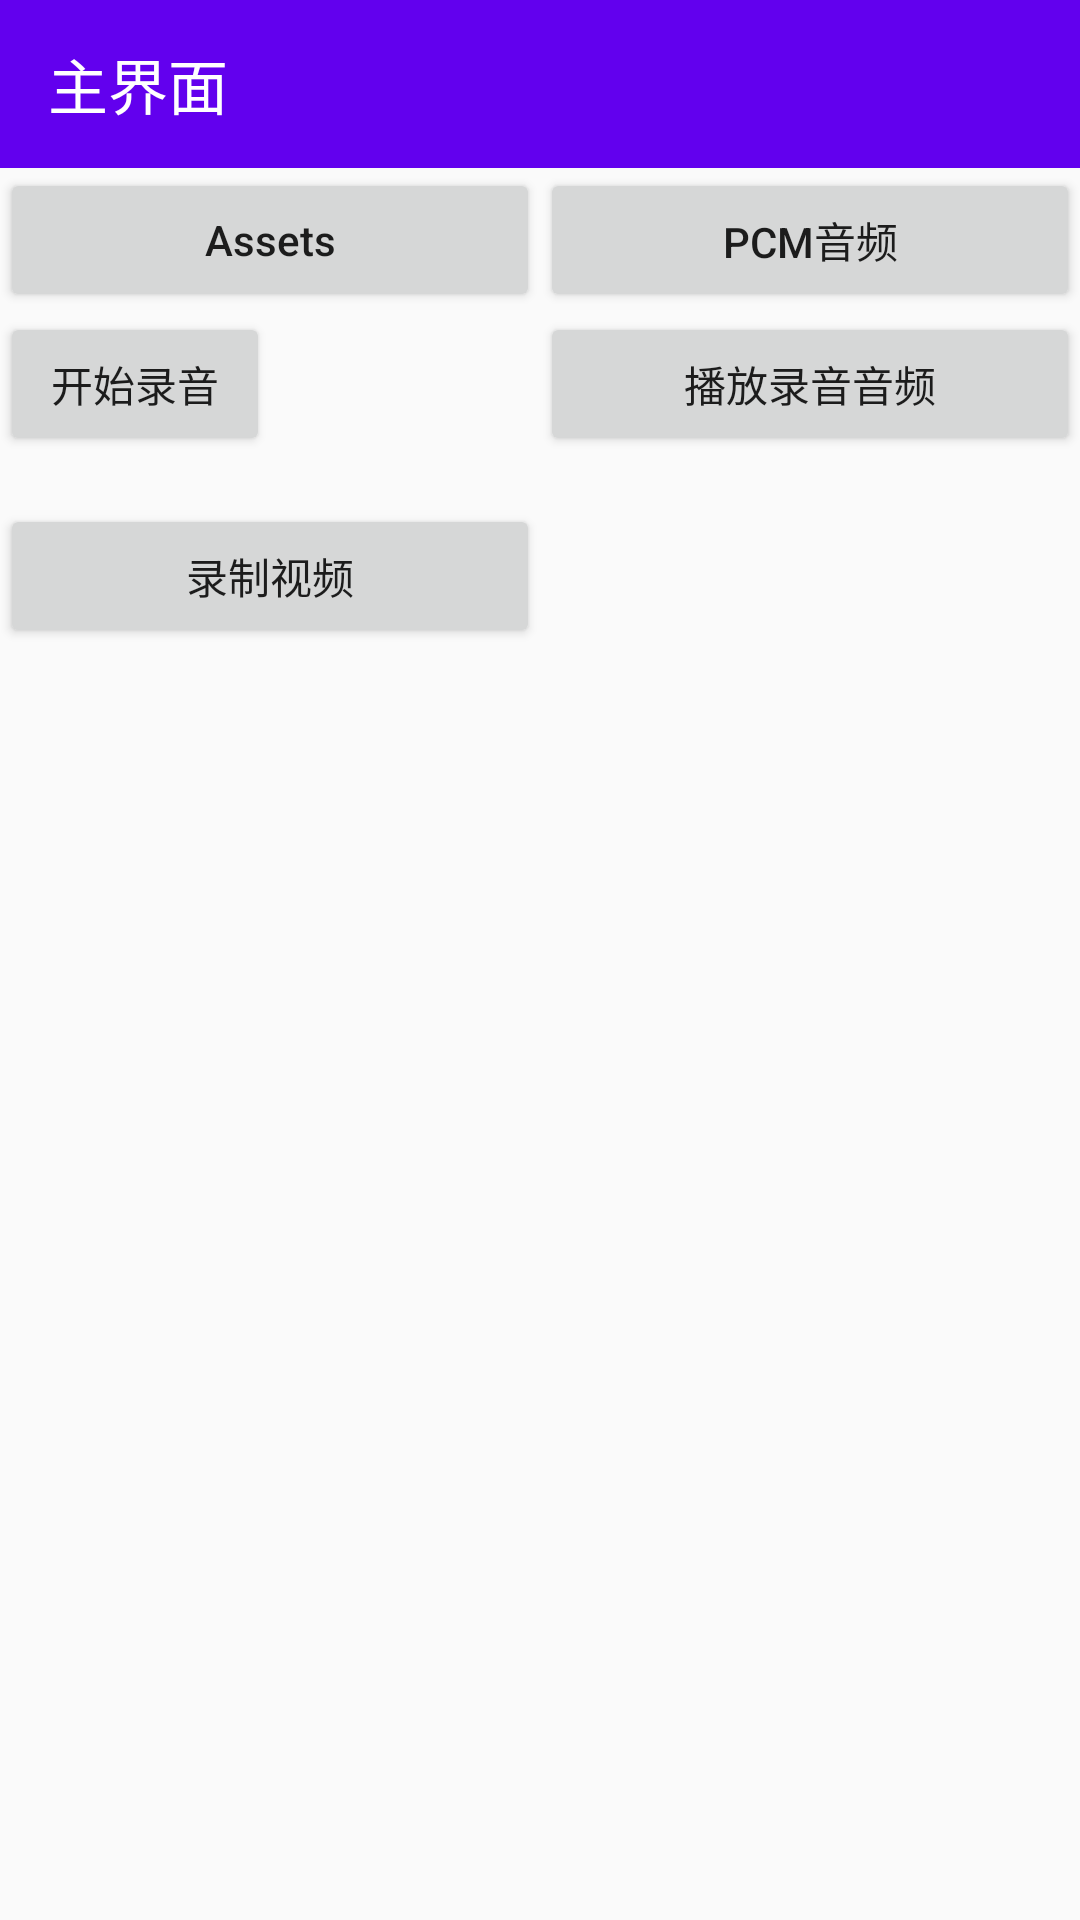

Android layout source for this screen:
<!-- AndroidManifest.xml: application theme AppTheme -->
<!-- res/layout/activity_main.xml -->
<?xml version="1.0" encoding="utf-8"?>
<LinearLayout xmlns:android="http://schemas.android.com/apk/res/android"
    xmlns:app="http://schemas.android.com/apk/res-auto"
    xmlns:tools="http://schemas.android.com/tools"
    android:layout_width="match_parent"
    android:layout_height="match_parent"
    android:orientation="vertical">

    <android.support.design.widget.AppBarLayout
        android:layout_width="match_parent"
        android:layout_height="wrap_content"
        android:theme="@style/AppTheme.AppBarOverlay">

        <android.support.v7.widget.Toolbar
            android:layout_width="match_parent"
            android:layout_height="wrap_content"
            android:minHeight="?android:attr/actionBarSize"
            app:popupTheme="@style/AppTheme.PopupOverlay"
            app:title="主界面" />
    </android.support.design.widget.AppBarLayout>

    <android.support.constraint.ConstraintLayout
        android:layout_width="match_parent"
        android:layout_height="match_parent"
        tools:context=".activity.MainActivity">

        <Button
            android:id="@+id/main_assets_btn"
            android:layout_width="0dp"
            android:layout_height="wrap_content"
            android:text="Assets"
            android:textAllCaps="false"
            app:layout_constraintStart_toStartOf="parent"
            app:layout_constraintTop_toTopOf="parent"
            app:layout_constraintWidth_default="percent"
            app:layout_constraintWidth_percent="0.5" />

        <Button
            android:id="@+id/main_pcm_btn"
            android:layout_width="0dp"
            android:layout_height="wrap_content"
            android:text="PCM音频"
            android:textAllCaps="false"
            app:layout_constraintEnd_toEndOf="parent"
            app:layout_constraintStart_toEndOf="@id/main_assets_btn"
            app:layout_constraintTop_toTopOf="parent"
            app:layout_constraintWidth_default="percent"
            app:layout_constraintWidth_percent="0.5" />


        <Button
            android:id="@+id/main_recorder_btn"
            android:layout_width="0dp"
            android:layout_height="wrap_content"
            android:text="开始录音"
            android:textAllCaps="false"
            app:layout_constraintStart_toStartOf="parent"
            app:layout_constraintTop_toBottomOf="@id/main_assets_btn"
            app:layout_constraintWidth_default="percent"
            app:layout_constraintWidth_percent="0.25" />

        <TextView
            android:id="@+id/main_recorder_tv"
            android:layout_width="0dp"
            android:layout_height="wrap_content"
            android:padding="8dp"
            android:textAllCaps="false"
            android:textSize="14sp"
            app:layout_constraintBottom_toBottomOf="@id/main_recorder_btn"
            app:layout_constraintStart_toEndOf="@id/main_recorder_btn"
            app:layout_constraintTop_toBottomOf="@id/main_assets_btn"
            app:layout_constraintWidth_default="percent"
            app:layout_constraintWidth_percent="0.25" />

        <Button
            android:id="@+id/main_play_back_btn"
            android:layout_width="0dp"
            android:layout_height="wrap_content"
            android:text="播放录音音频"
            android:textAllCaps="false"
            app:layout_constraintEnd_toEndOf="parent"
            app:layout_constraintStart_toEndOf="@id/main_recorder_tv"
            app:layout_constraintTop_toBottomOf="@id/main_assets_btn"
            app:layout_constraintWidth_default="percent"
            app:layout_constraintWidth_percent="0.5" />

        <Button
            android:id="@+id/main_record_video_btn"
            android:layout_width="0dp"
            android:layout_height="wrap_content"
            android:layout_marginTop="16dp"
            android:text="录制视频"
            android:textAllCaps="false"
            app:layout_constraintStart_toStartOf="parent"
            app:layout_constraintTop_toBottomOf="@id/main_recorder_btn"
            app:layout_constraintWidth_default="percent"
            app:layout_constraintWidth_percent="0.5" />

    </android.support.constraint.ConstraintLayout>
</LinearLayout>
<!-- resources referenced by this layout -->
<resources>
  <style name="AppTheme.AppBarOverlay" parent="ThemeOverlay.AppCompat.Dark.ActionBar" />
  <style name="AppTheme.PopupOverlay" parent="ThemeOverlay.AppCompat.Light" />
  <style name="AppTheme" parent="Theme.AppCompat.Light.NoActionBar">
          
          <item name="colorPrimary">@color/colorPrimary</item>
          <item name="colorPrimaryDark">@color/colorPrimaryDark</item>
          <item name="colorAccent">@color/colorAccent</item>
      </style>
  <!-- not gathered from this repository: default colours our renderer supplied (Android Studio template values) -->
  <color name="colorPrimary">#FF6200EE</color>
  <color name="colorPrimaryDark">#FF3700B3</color>
  <color name="colorAccent">#FF03DAC5</color>
</resources>
